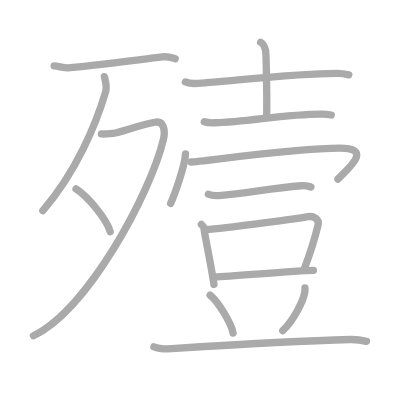
t = 0.00 s
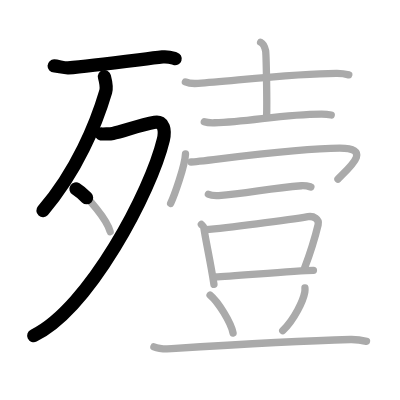
t = 3.25 s
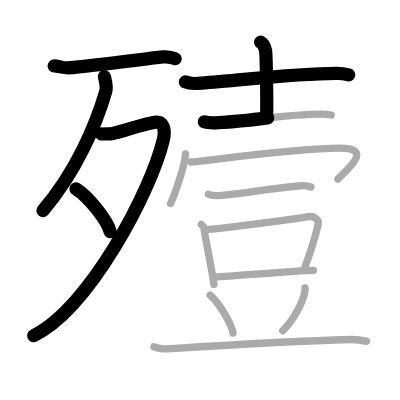
t = 6.50 s
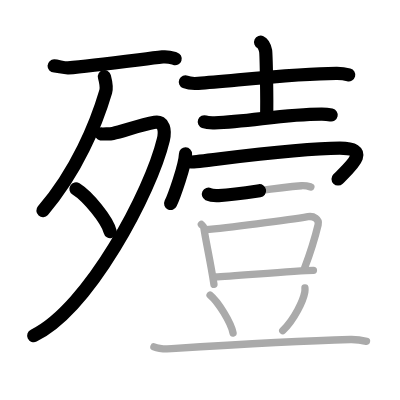
t = 9.50 s
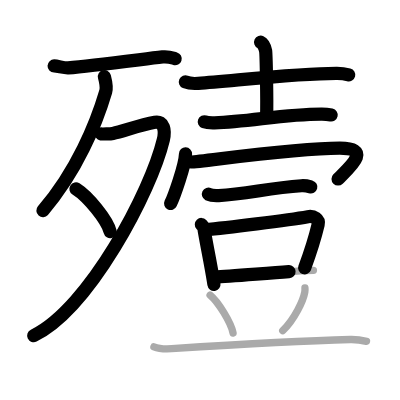
t = 12.75 s
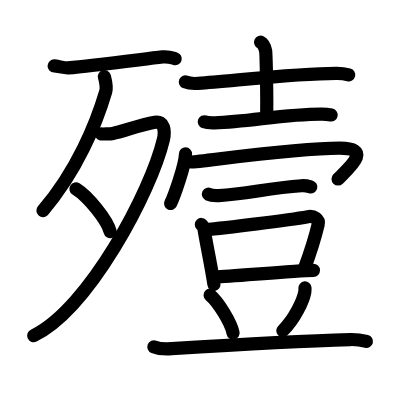
t = 16.00 s

The animated SVG that drew these frames (rendered in a browser with its animation timeline set to each time). Animation: 16 SMIL elements (animate=16); one cycle of 16.00 s.

<?xml version="1.0" standalone="no"?>
<!DOCTYPE svg PUBLIC "-//W3C//DTD SVG 1.1//EN"   "http://www.w3.org/Graphics/SVG/1.1/DTD/svg11.dtd">
<svg width="400px" height="400px"  version="1.1" xmlns="http://www.w3.org/2000/svg">
  <defs>
    <marker id="Triangle" viewBox="0 0 10 10" refX="0" refY="5" markerUnits="strokeWidth" markerWidth="3" style="stroke-opacity:0%;fill:#aaaaaa;" markerHeight="2" orient="auto">
      <path d="M 0 0 L 10 5 L 0 10 z" />
    </marker>
    
    <marker id="Arrow" viewBox="0 0 10 10" refX="5" refY="5" markerUnits="strokeWidth" markerWidth="1.8" style="stroke-opacity:0%;fill:#770000;" markerHeight="2" orient="auto">
      <path d="M 0 4 L 6 4 L 4 1 L 10 5 L 4 9 L 6 6 L 0 6 z" />
        <circle cx="5" cy="5" r="5" />
      </marker>
    
    <marker id="TriangleRed" viewBox="0 0 10 10" refX="0" refY="5" markerUnits="strokeWidth" markerWidth="3" style="stroke-opacity:0%;fill:#CC0000;" markerHeight="2" orient="auto">
      <path d="M 0 0 L 10 5 L 0 10 z" />
    </marker>
    
    <marker id="ArrowRed" viewBox="0 0 10 10" refX="5" refY="5" markerUnits="strokeWidth" markerWidth="1.8" style="stroke-opacity:0%;fill:#CC0000;" markerHeight="2" orient="auto">
      <path d="M 0 4 L 6 4 L 4 1 L 10 5 L 4 9 L 6 6 L 0 6 z" />
        <circle cx="5" cy="5" r="5" />
      </marker>
    
  </defs>
  
  <path style="fill:#ffffff; fill-opacity:100%; fill-rule:evenodd; stroke-width:0;" d="M 0 0 L 400px 0 L 400px 400px L 0 400px L 0 0" />

  <g transform="scale(3.6697247706422 3.6697247706422)">
<path style="fill:none; fill-opacity:0%; fill-rule:evenodd; stroke:#aaaaaa; stroke-opacity:100%; stroke-width: 1.5pt; stroke-linejoin:round; stroke-linecap:round;" d="M14.75 17.97c1 0.03 2.79 0.59 3.8 0.52C25 18 38 16.25 44.28 15.51c1.64-0.19 2.64 0.25 3.47 0.5"></path>
<path style="fill:none; fill-opacity:0%; fill-rule:evenodd; stroke:#aaaaaa; stroke-opacity:100%; stroke-width: 1.5pt; stroke-linejoin:round; stroke-linecap:round;" d="M28.45 20.89c0.18 0.68 0.74 2.76 0.36 4.06c-2.6 8.81-7.9 21.71-17.13 32.46"></path>
<path style="fill:none; fill-opacity:0%; fill-rule:evenodd; stroke:#aaaaaa; stroke-opacity:100%; stroke-width: 1.5pt; stroke-linejoin:round; stroke-linecap:round;" d="M27.64 36.5c0.26 0.05 2.39 0 3.14-0.14c2.47-0.45 7.2-2.28 11.43-3.05c2.49-0.46 2.91 2.23 2.29 4.81C41.11 52.26 24.22 84.21 9.11 91.5"></path>
<path style="fill:none; fill-opacity:0%; fill-rule:evenodd; stroke:#aaaaaa; stroke-opacity:100%; stroke-width: 1.5pt; stroke-linejoin:round; stroke-linecap:round;" d="M20.71 51.48c3.29 2.06 8.49 8.46 9.31 11.66"></path>
<path style="fill:none; fill-opacity:0%; fill-rule:evenodd; stroke:#aaaaaa; stroke-opacity:100%; stroke-width: 1.5pt; stroke-linejoin:round; stroke-linecap:round;" d="M50.52 22.33c0.92 0.39 2.6 0.46 3.51 0.39c9.53-0.66 26.91-2.74 37.8-2.71c1.53 0 2.44 0.19 3.21 0.39"></path>
<path style="fill:none; fill-opacity:0%; fill-rule:evenodd; stroke:#aaaaaa; stroke-opacity:100%; stroke-width: 1.5pt; stroke-linejoin:round; stroke-linecap:round;" d="M71.02 11.5c0.76 0.36 1.21 1.63 1.36 2.36c0.15 0.73 0.42 13.48 0.27 18.02"></path>
<path style="fill:none; fill-opacity:0%; fill-rule:evenodd; stroke:#aaaaaa; stroke-opacity:100%; stroke-width: 1.5pt; stroke-linejoin:round; stroke-linecap:round;" d="M55.67 33.19c0.73 0.27 2.07 0.29 2.8 0.27c9.65-0.32 19.05-2.41 29.23-2.38c1.22 0 1.95 0.13 2.56 0.26"></path>
<path style="fill:none; fill-opacity:0%; fill-rule:evenodd; stroke:#aaaaaa; stroke-opacity:100%; stroke-width: 1.5pt; stroke-linejoin:round; stroke-linecap:round;" d="M50.55 41.95c-0.11 3.2-3.14 11.58-4.05 13.49"></path>
<path style="fill:none; fill-opacity:0%; fill-rule:evenodd; stroke:#aaaaaa; stroke-opacity:100%; stroke-width: 1.5pt; stroke-linejoin:round; stroke-linecap:round;" d="M52.07 44.15c2.6 0 27.46-3.77 40.53-3.77c8.89 0 2.81 5.1-0.51 8.43"></path>
<path style="fill:none; fill-opacity:0%; fill-rule:evenodd; stroke:#aaaaaa; stroke-opacity:100%; stroke-width: 1.5pt; stroke-linejoin:round; stroke-linecap:round;" d="M56.79 52.93c0.73 0.36 2.07 0.4 2.81 0.36c7.63-0.41 13.4-2.04 22.55-2.68c1.22-0.08 1.96 0.17 2.57 0.35"></path>
<path style="fill:none; fill-opacity:0%; fill-rule:evenodd; stroke:#aaaaaa; stroke-opacity:100%; stroke-width: 1.5pt; stroke-linejoin:round; stroke-linecap:round;" d="M54.87 61.17c0.28 0.3 0.63 0.53 0.68 0.93c0.38 2.87 1.9 9.68 2.75 15.4"></path>
<path style="fill:none; fill-opacity:0%; fill-rule:evenodd; stroke:#aaaaaa; stroke-opacity:100%; stroke-width: 1.5pt; stroke-linejoin:round; stroke-linecap:round;" d="M55.8 62.61C61.4 62.1 78.5 60 83.9 59.04c1.56-0.28 3.15 0.67 2.8 2.16c-0.64 2.68-1.8 6.8-3.73 11.92"></path>
<path style="fill:none; fill-opacity:0%; fill-rule:evenodd; stroke:#aaaaaa; stroke-opacity:100%; stroke-width: 1.5pt; stroke-linejoin:round; stroke-linecap:round;" d="M58.58 75.49c5.54-0.27 22.13-1.76 26.83-1.83"></path>
<path style="fill:none; fill-opacity:0%; fill-rule:evenodd; stroke:#aaaaaa; stroke-opacity:100%; stroke-width: 1.5pt; stroke-linejoin:round; stroke-linecap:round;" d="M57.25 80.42c2.21 1.82 5.71 7.5 6.26 10.34"></path>
<path style="fill:none; fill-opacity:0%; fill-rule:evenodd; stroke:#aaaaaa; stroke-opacity:100%; stroke-width: 1.5pt; stroke-linejoin:round; stroke-linecap:round;" d="M83.1 78.47c0.02 0.28 0.03 0.71-0.04 1.1c-0.41 2.33-2.78 7.42-6.01 10.55"></path>
<path style="fill:none; fill-opacity:0%; fill-rule:evenodd; stroke:#aaaaaa; stroke-opacity:100%; stroke-width: 1.5pt; stroke-linejoin:round; stroke-linecap:round;" d="M41.94 94.51c1.26 0.51 3.58 0.59 4.84 0.51c13.15-0.85 34.69-2.15 48.67-2.5c2.11-0.05 3.37 0.24 4.42 0.5"></path>

<path style="fill:none; fill-opacity:0%; fill-rule:evenodd; stroke:#000000; stroke-opacity:100%; stroke-width: 2.7pt; stroke-linejoin:round; stroke-linecap:round;" d="M14.75 17.97c1 0.03 2.79 0.59 3.8 0.52C25 18 38 16.25 44.28 15.51c1.64-0.19 2.64 0.25 3.47 0.5" pathLength="100" stroke-dashoffset="100" stroke-dasharray="100 105"><animate id="dashAnim1" attributeName="stroke-dashoffset" from="100" to="0" dur="1s" calcMode="linear" fill="freeze"/></path>
<path style="fill:none; fill-opacity:0%; fill-rule:evenodd; stroke:#000000; stroke-opacity:100%; stroke-width: 2.7pt; stroke-linejoin:round; stroke-linecap:round;" d="M28.45 20.89c0.18 0.68 0.74 2.76 0.36 4.06c-2.6 8.81-7.9 21.71-17.13 32.46" pathLength="100" stroke-dashoffset="100" stroke-dasharray="100 105"><animate id="dashAnim2" attributeName="stroke-dashoffset" from="100" to="0" dur="1s" calcMode="linear" begin="dashAnim1.end" fill="freeze"/></path>
<path style="fill:none; fill-opacity:0%; fill-rule:evenodd; stroke:#000000; stroke-opacity:100%; stroke-width: 2.7pt; stroke-linejoin:round; stroke-linecap:round;" d="M27.64 36.5c0.26 0.05 2.39 0 3.14-0.14c2.47-0.45 7.2-2.28 11.43-3.05c2.49-0.46 2.91 2.23 2.29 4.81C41.11 52.26 24.22 84.21 9.11 91.5" pathLength="100" stroke-dashoffset="100" stroke-dasharray="100 105"><animate id="dashAnim3" attributeName="stroke-dashoffset" from="100" to="0" dur="1s" calcMode="linear" begin="dashAnim2.end" fill="freeze"/></path>
<path style="fill:none; fill-opacity:0%; fill-rule:evenodd; stroke:#000000; stroke-opacity:100%; stroke-width: 2.7pt; stroke-linejoin:round; stroke-linecap:round;" d="M20.71 51.48c3.29 2.06 8.49 8.46 9.31 11.66" pathLength="100" stroke-dashoffset="100" stroke-dasharray="100 105"><animate id="dashAnim4" attributeName="stroke-dashoffset" from="100" to="0" dur="1s" calcMode="linear" begin="dashAnim3.end" fill="freeze"/></path>
<path style="fill:none; fill-opacity:0%; fill-rule:evenodd; stroke:#000000; stroke-opacity:100%; stroke-width: 2.7pt; stroke-linejoin:round; stroke-linecap:round;" d="M50.52 22.33c0.92 0.39 2.6 0.46 3.51 0.39c9.53-0.66 26.91-2.74 37.8-2.71c1.53 0 2.44 0.19 3.21 0.39" pathLength="100" stroke-dashoffset="100" stroke-dasharray="100 105"><animate id="dashAnim5" attributeName="stroke-dashoffset" from="100" to="0" dur="1s" calcMode="linear" begin="dashAnim4.end" fill="freeze"/></path>
<path style="fill:none; fill-opacity:0%; fill-rule:evenodd; stroke:#000000; stroke-opacity:100%; stroke-width: 2.7pt; stroke-linejoin:round; stroke-linecap:round;" d="M71.02 11.5c0.76 0.36 1.21 1.63 1.36 2.36c0.15 0.73 0.42 13.48 0.27 18.02" pathLength="100" stroke-dashoffset="100" stroke-dasharray="100 105"><animate id="dashAnim6" attributeName="stroke-dashoffset" from="100" to="0" dur="1s" calcMode="linear" begin="dashAnim5.end" fill="freeze"/></path>
<path style="fill:none; fill-opacity:0%; fill-rule:evenodd; stroke:#000000; stroke-opacity:100%; stroke-width: 2.7pt; stroke-linejoin:round; stroke-linecap:round;" d="M55.67 33.19c0.73 0.27 2.07 0.29 2.8 0.27c9.65-0.32 19.05-2.41 29.23-2.38c1.22 0 1.95 0.13 2.56 0.26" pathLength="100" stroke-dashoffset="100" stroke-dasharray="100 105"><animate id="dashAnim7" attributeName="stroke-dashoffset" from="100" to="0" dur="1s" calcMode="linear" begin="dashAnim6.end" fill="freeze"/></path>
<path style="fill:none; fill-opacity:0%; fill-rule:evenodd; stroke:#000000; stroke-opacity:100%; stroke-width: 2.7pt; stroke-linejoin:round; stroke-linecap:round;" d="M50.55 41.95c-0.11 3.2-3.14 11.58-4.05 13.49" pathLength="100" stroke-dashoffset="100" stroke-dasharray="100 105"><animate id="dashAnim8" attributeName="stroke-dashoffset" from="100" to="0" dur="1s" calcMode="linear" begin="dashAnim7.end" fill="freeze"/></path>
<path style="fill:none; fill-opacity:0%; fill-rule:evenodd; stroke:#000000; stroke-opacity:100%; stroke-width: 2.7pt; stroke-linejoin:round; stroke-linecap:round;" d="M52.07 44.15c2.6 0 27.46-3.77 40.53-3.77c8.89 0 2.81 5.1-0.51 8.43" pathLength="100" stroke-dashoffset="100" stroke-dasharray="100 105"><animate id="dashAnim9" attributeName="stroke-dashoffset" from="100" to="0" dur="1s" calcMode="linear" begin="dashAnim8.end" fill="freeze"/></path>
<path style="fill:none; fill-opacity:0%; fill-rule:evenodd; stroke:#000000; stroke-opacity:100%; stroke-width: 2.7pt; stroke-linejoin:round; stroke-linecap:round;" d="M56.79 52.93c0.73 0.36 2.07 0.4 2.81 0.36c7.63-0.41 13.4-2.04 22.55-2.68c1.22-0.08 1.96 0.17 2.57 0.35" pathLength="100" stroke-dashoffset="100" stroke-dasharray="100 105"><animate id="dashAnim10" attributeName="stroke-dashoffset" from="100" to="0" dur="1s" calcMode="linear" begin="dashAnim9.end" fill="freeze"/></path>
<path style="fill:none; fill-opacity:0%; fill-rule:evenodd; stroke:#000000; stroke-opacity:100%; stroke-width: 2.7pt; stroke-linejoin:round; stroke-linecap:round;" d="M54.87 61.17c0.28 0.3 0.63 0.53 0.68 0.93c0.38 2.87 1.9 9.68 2.75 15.4" pathLength="100" stroke-dashoffset="100" stroke-dasharray="100 105"><animate id="dashAnim11" attributeName="stroke-dashoffset" from="100" to="0" dur="1s" calcMode="linear" begin="dashAnim10.end" fill="freeze"/></path>
<path style="fill:none; fill-opacity:0%; fill-rule:evenodd; stroke:#000000; stroke-opacity:100%; stroke-width: 2.7pt; stroke-linejoin:round; stroke-linecap:round;" d="M55.8 62.61C61.4 62.1 78.5 60 83.9 59.04c1.56-0.28 3.15 0.67 2.8 2.16c-0.64 2.68-1.8 6.8-3.73 11.92" pathLength="100" stroke-dashoffset="100" stroke-dasharray="100 105"><animate id="dashAnim12" attributeName="stroke-dashoffset" from="100" to="0" dur="1s" calcMode="linear" begin="dashAnim11.end" fill="freeze"/></path>
<path style="fill:none; fill-opacity:0%; fill-rule:evenodd; stroke:#000000; stroke-opacity:100%; stroke-width: 2.7pt; stroke-linejoin:round; stroke-linecap:round;" d="M58.58 75.49c5.54-0.27 22.13-1.76 26.83-1.83" pathLength="100" stroke-dashoffset="100" stroke-dasharray="100 105"><animate id="dashAnim13" attributeName="stroke-dashoffset" from="100" to="0" dur="1s" calcMode="linear" begin="dashAnim12.end" fill="freeze"/></path>
<path style="fill:none; fill-opacity:0%; fill-rule:evenodd; stroke:#000000; stroke-opacity:100%; stroke-width: 2.7pt; stroke-linejoin:round; stroke-linecap:round;" d="M57.25 80.42c2.21 1.82 5.71 7.5 6.26 10.34" pathLength="100" stroke-dashoffset="100" stroke-dasharray="100 105"><animate id="dashAnim14" attributeName="stroke-dashoffset" from="100" to="0" dur="1s" calcMode="linear" begin="dashAnim13.end" fill="freeze"/></path>
<path style="fill:none; fill-opacity:0%; fill-rule:evenodd; stroke:#000000; stroke-opacity:100%; stroke-width: 2.7pt; stroke-linejoin:round; stroke-linecap:round;" d="M83.1 78.47c0.02 0.28 0.03 0.71-0.04 1.1c-0.41 2.33-2.78 7.42-6.01 10.55" pathLength="100" stroke-dashoffset="100" stroke-dasharray="100 105"><animate id="dashAnim15" attributeName="stroke-dashoffset" from="100" to="0" dur="1s" calcMode="linear" begin="dashAnim14.end" fill="freeze"/></path>
<path style="fill:none; fill-opacity:0%; fill-rule:evenodd; stroke:#000000; stroke-opacity:100%; stroke-width: 2.7pt; stroke-linejoin:round; stroke-linecap:round;" d="M41.94 94.51c1.26 0.51 3.58 0.59 4.84 0.51c13.15-0.85 34.69-2.15 48.67-2.5c2.11-0.05 3.37 0.24 4.42 0.5" pathLength="100" stroke-dashoffset="100" stroke-dasharray="100 105"><animate id="dashAnim16" attributeName="stroke-dashoffset" from="100" to="0" dur="1s" calcMode="linear" begin="dashAnim15.end" fill="freeze"/></path>

</g>

</svg>  
          
